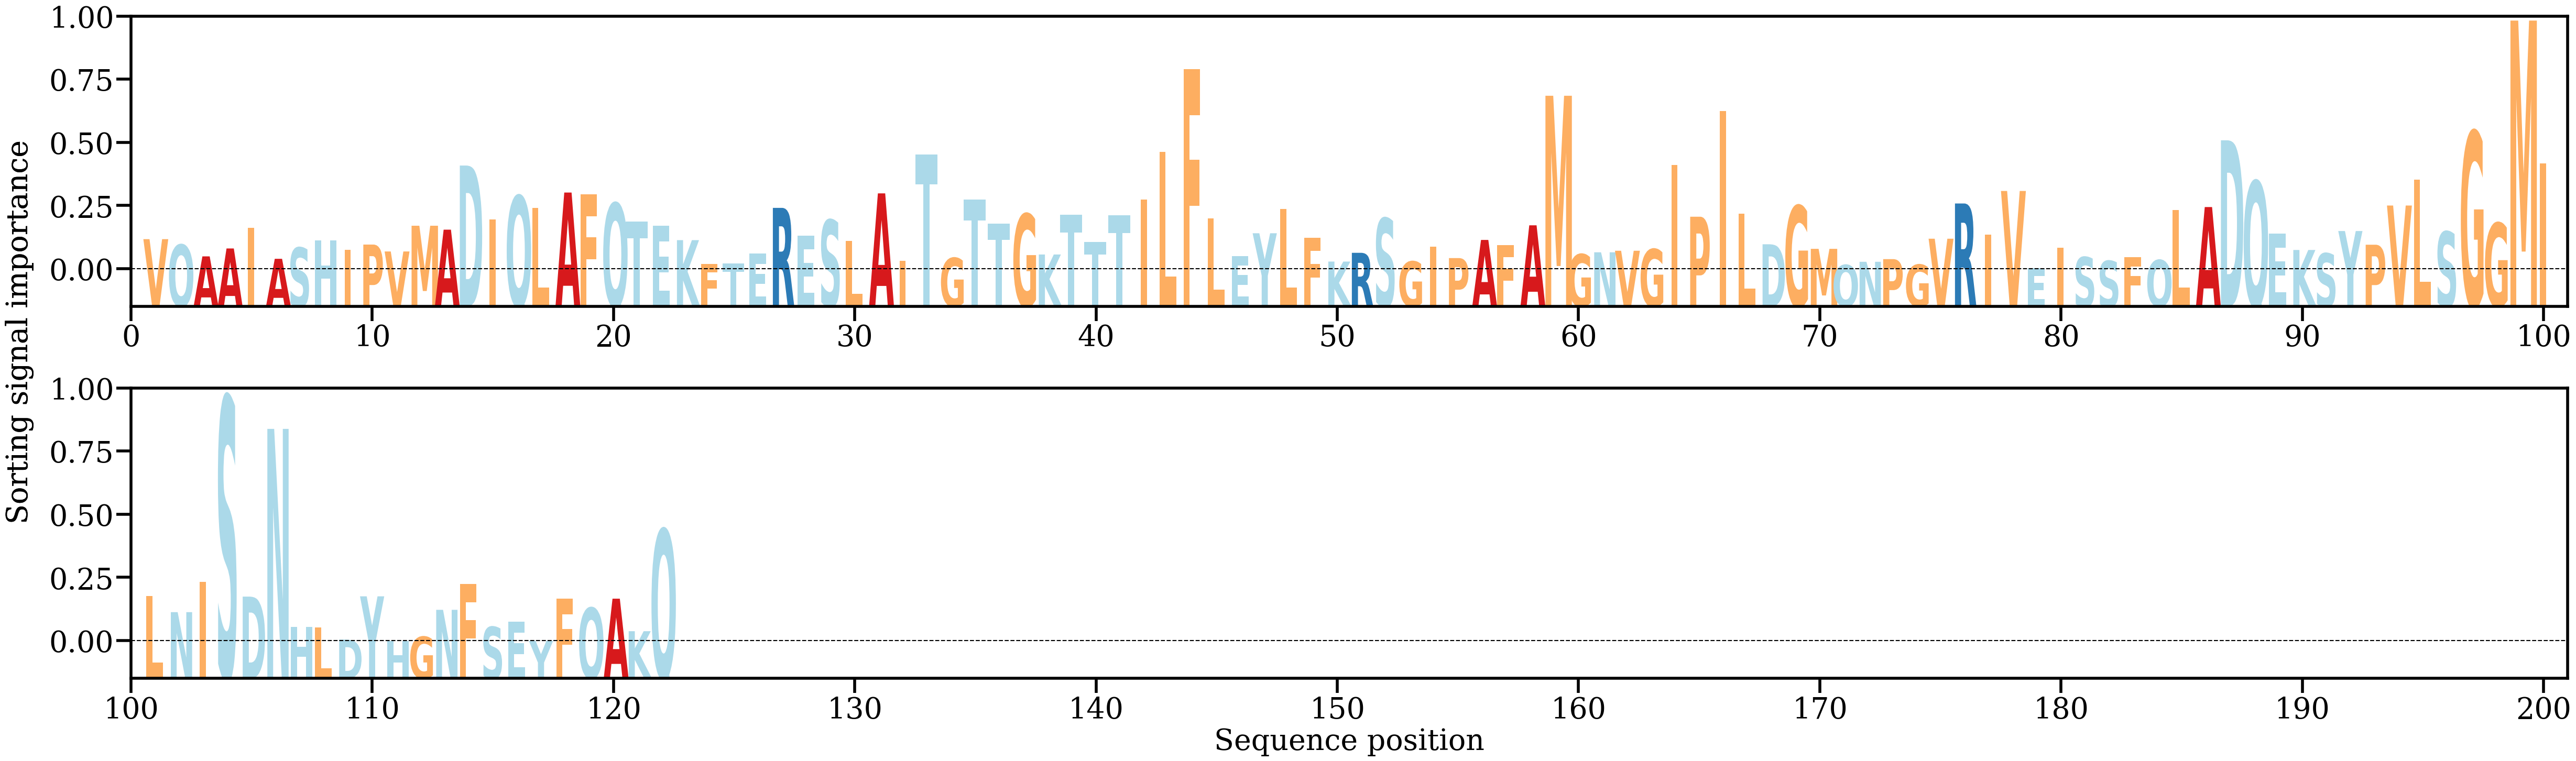

The table this chart was drawn from, first rows:
AA, Alpha
V, [0.00532793]
Q, [0.00439956]
A, [0.00247806]
A, [0.00378721]
I, [0.00716199]
A, [0.00207464]
S, [0.00392716]
H, [0.00514211]
I, [0.00358261]
P, [0.00443278]
V, [0.00329094]
M, [0.00754839]
A, [0.00689978]
D, [0.01751381]
I, [0.00860124]
Q, [0.01249592]
L, [0.01050792]
A, [0.01304555]
F, [0.01273397]
Q, [0.01127635]
T, [0.00825551]
E, [0.00756326]
K, [0.0051655]
F, [0.00124627]
T, [0.00133305]
E, [0.00295004]
R, [0.01050642]
E, [0.00590901]
S, [0.00850003]
L, [0.00506935]
A, [0.01290755]
I, [0.00175243]
T, [0.01932159]
G, [0.00222196]
T, [0.0118768]
T, [0.00791824]
G, [0.00950444]
K, [0.00278949]
T, [0.00935695]
T, [0.00484096]
T, [0.00924388]
I, [0.01191485]
L, [0.0197417]
F, [0.03346768]
L, [0.00872775]
E, [0.00255758]
Y, [0.00630548]
L, [0.01035437]
F, [0.00557376]
K, [0.00161933]
R, [0.00306749]
S, [0.00878341]
G, [0.00163551]
I, [0.00405484]
P, [0.00219515]
A, [0.00519963]
F, [0.0043238]
A, [0.00761994]
M, [0.02906481]
G, [0.00283593]
... 62 more rows
